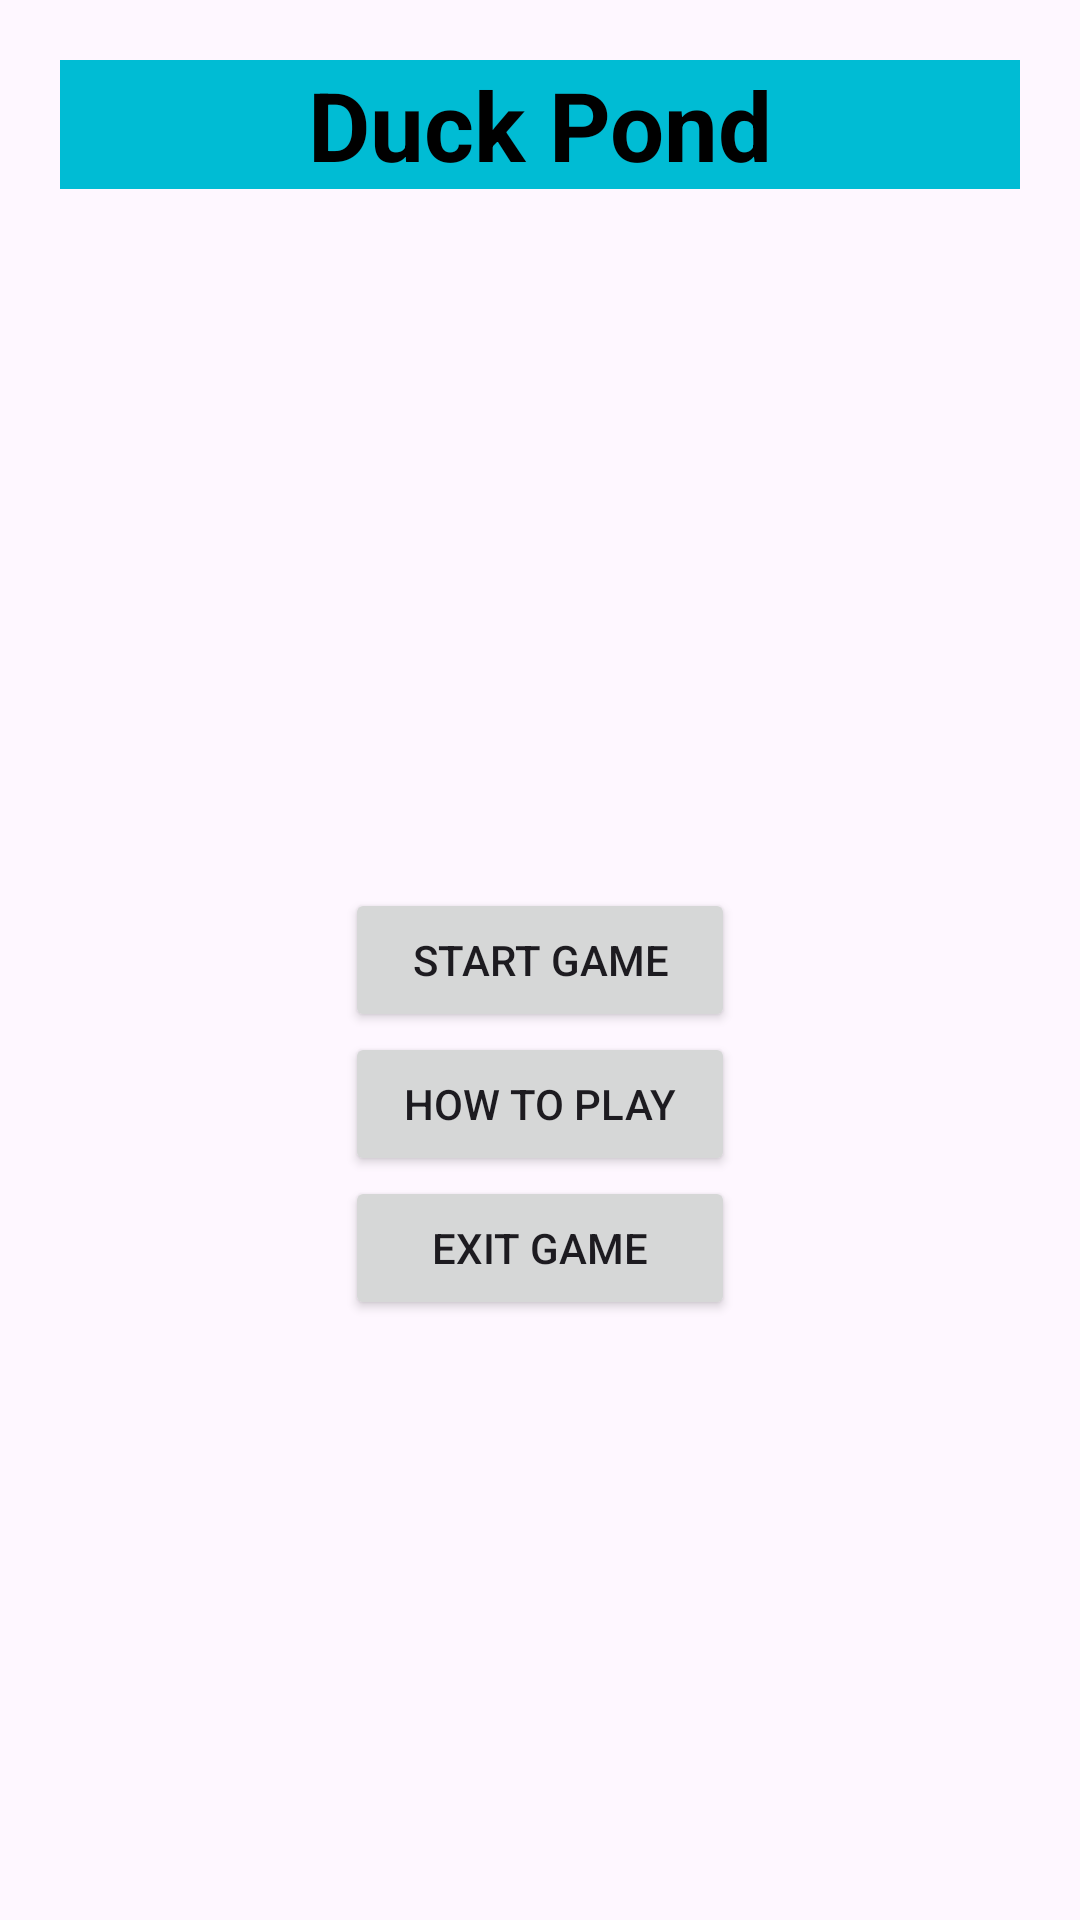

Produce the Android XML layout that renders to this screen, including the resource entries it uses.
<!-- AndroidManifest.xml: application theme Theme.DuckPond -->
<!-- res/layout/activity_main.xml -->
<?xml version="1.0" encoding="utf-8"?>
<androidx.constraintlayout.widget.ConstraintLayout xmlns:android="http://schemas.android.com/apk/res/android"
    xmlns:app="http://schemas.android.com/apk/res-auto"
    xmlns:tools="http://schemas.android.com/tools"
    android:layout_width="match_parent"
    android:layout_height="match_parent"
    tools:context=".MainActivity">

    
    <TextView
        android:id="@+id/txt_title"
        android:layout_width="match_parent"
        android:layout_height="wrap_content"
        android:layout_margin="20dp"
        android:gravity="center"
        android:text="Duck Pond"
        android:textSize="32sp"
        android:textStyle="bold"
        android:textColor="@color/black"
        android:background="#00BCD4"
        app:layout_constraintEnd_toEndOf="parent"
        app:layout_constraintStart_toStartOf="parent"
        app:layout_constraintTop_toTopOf="parent" />

    
    <Button
        android:id="@+id/btn_start"
        android:layout_width="130dp"
        android:layout_height="wrap_content"
        android:text="Start Game"
        app:layout_constraintBottom_toBottomOf="parent"
        app:layout_constraintEnd_toEndOf="parent"
        app:layout_constraintStart_toStartOf="parent"
        app:layout_constraintTop_toTopOf="parent" />

    
    <Button
        android:id="@+id/btn_instructions"
        android:layout_width="130dp"
        android:layout_height="wrap_content"
        android:text="How to Play"
        app:layout_constraintEnd_toEndOf="@+id/btn_start"
        app:layout_constraintStart_toStartOf="@+id/btn_start"
        app:layout_constraintTop_toBottomOf="@+id/btn_start" />

    
    <Button
        android:id="@+id/btn_exit"
        android:layout_width="130dp"
        android:layout_height="wrap_content"
        android:text="Exit Game"
        app:layout_constraintEnd_toEndOf="@+id/btn_instructions"
        app:layout_constraintStart_toStartOf="@+id/btn_instructions"
        app:layout_constraintTop_toBottomOf="@+id/btn_instructions" />

</androidx.constraintlayout.widget.ConstraintLayout>
<!-- resources referenced by this layout -->
<resources>
  <style name="Theme.DuckPond" parent="Base.Theme.DuckPond" />
  <style name="Base.Theme.DuckPond" parent="Theme.Material3.DayNight.NoActionBar">
          
          
      </style>
  <!-- not gathered from this repository: default colours our renderer supplied (Android Studio template values) -->
  <color name="black">#FF000000</color>
</resources>
